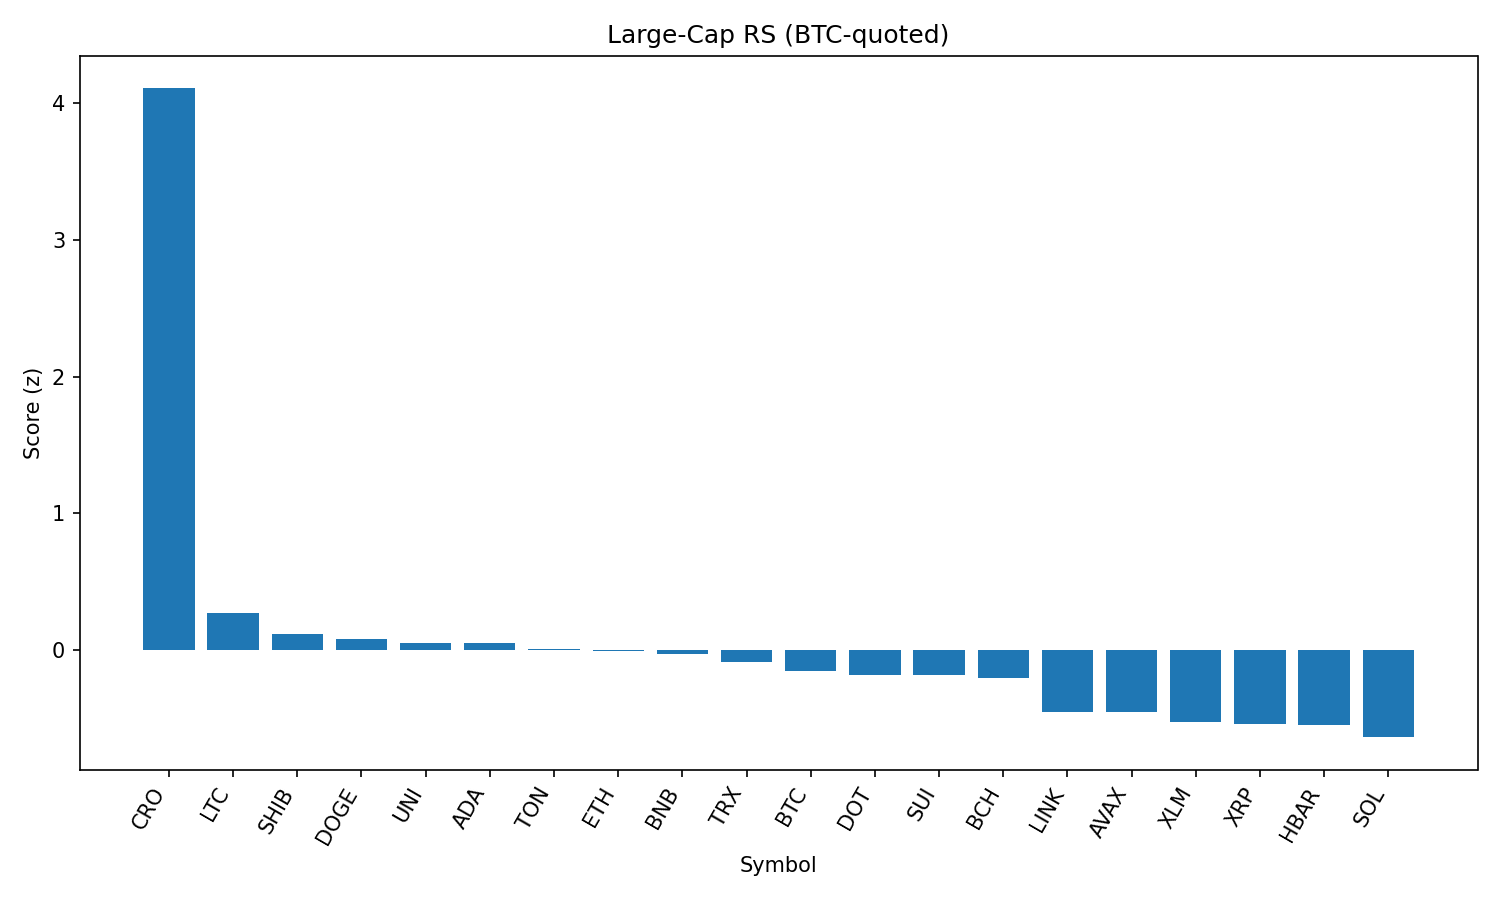

Values plotted in this chart, from the file beside it:
rank, name, symbol, price_btc, price_usd, pct_1h_btc, pct_24h_btc, pct_7d_btc, market_cap_rank, market_cap_usd, volume_usd, score
1, Cronos, CRO, 2.94e-06, 0.3189, 4.31, 9.352, 119.5, 21, 10931226389, 778299545, 4.11
2, Litecoin, LTC, 0.001022, 110.9, 0.2416, 2.274, -3.363, 27, 8456415637, 516759273, 0.2691
3, Shiba Inu, SHIB, 1.14387e-10, 1.242e-05, -0.4127, 3.154, -0.6699, 30, 7320096959, 281619767, 0.1178
4, Dogecoin, DOGE, 2e-06, 0.2166, -0.2236, 2.425, -3.048, 9, 32647145923, 2223133335, 0.07654
5, Uniswap, UNI, 8.991e-05, 9.76, -0.4649, 3.113, -6.828, 34, 5859936406, 333222930, 0.05065
6, Cardano, ADA, 7.7e-06, 0.8355, -0.3267, 2.589, -3.783, 11, 30486095997, 1638004038, 0.04915
7, Toncoin, TON, 2.853e-05, 3.1, -0.1794, 1.884, -2.574, 29, 7950882258, 175340148, 0.005802
8, Ethereum, ETH, 0.04045, 4391, -0.4086, 2.052, -0.689, 2, 530135942859, 35738811389, -0.01246
9, BNB, BNB, 0.007921, 859.9, -0.2131, 1.563, 3.087, 5, 119744102248, 1322692652, -0.02922
10, TRON, TRX, 3.13e-06, 0.34, -0.1373, 1.094, 0.49, 10, 32183490337, 1048969817, -0.08697
11, Bitcoin, BTC, 1.0, 108569, 0.0, 0.0, 0.0, 1, 2161662759188, 49451408635, -0.1528
12, Polkadot, DOT, 3.499e-05, 3.8, -0.3818, 1.345, -2.61, 35, 5785768506, 349596545, -0.1811
13, Sui, SUI, 3.072e-05, 3.33, -0.2715, 1.111, -5.867, 19, 11716878504, 1455830268, -0.184
14, Bitcoin Cash, BCH, 0.0049, 531.9, -0.2711, 0.92, -3.792, 22, 10594768109, 262352894, -0.2063
15, Chainlink, LINK, 0.0002145, 23.28, -0.6502, 0.5399, -4.434, 13, 15790714980, 1406902118, -0.453
16, Avalanche, AVAX, 0.0002184, 23.7, -0.6349, 0.3462, -0.327, 23, 10011895764, 669419681, -0.4559
17, Stellar, XLM, 3.31e-06, 0.3594, -0.4975, -0.2022, -8.673, 20, 11278301424, 338127664, -0.5305
18, XRP, XRP, 2.596e-05, 2.82, -0.5556, -0.4555, -1.759, 3, 167659602900, 7410944993, -0.547
19, Hedera, HBAR, 2.09e-06, 0.2266, -0.631, -0.09643, -4.756, 24, 9615328595, 287501326, -0.5543
20, Solana, SOL, 0.001879, 204, -0.6983, -0.9173, 6.093, 6, 110564515199, 11130946573, -0.6403
21, Hyperliquid, HYPE, 0.0004035, 43.8, -1.218, 0.2822, 7.054, 18, 11859835693, 316340663, -0.7046
